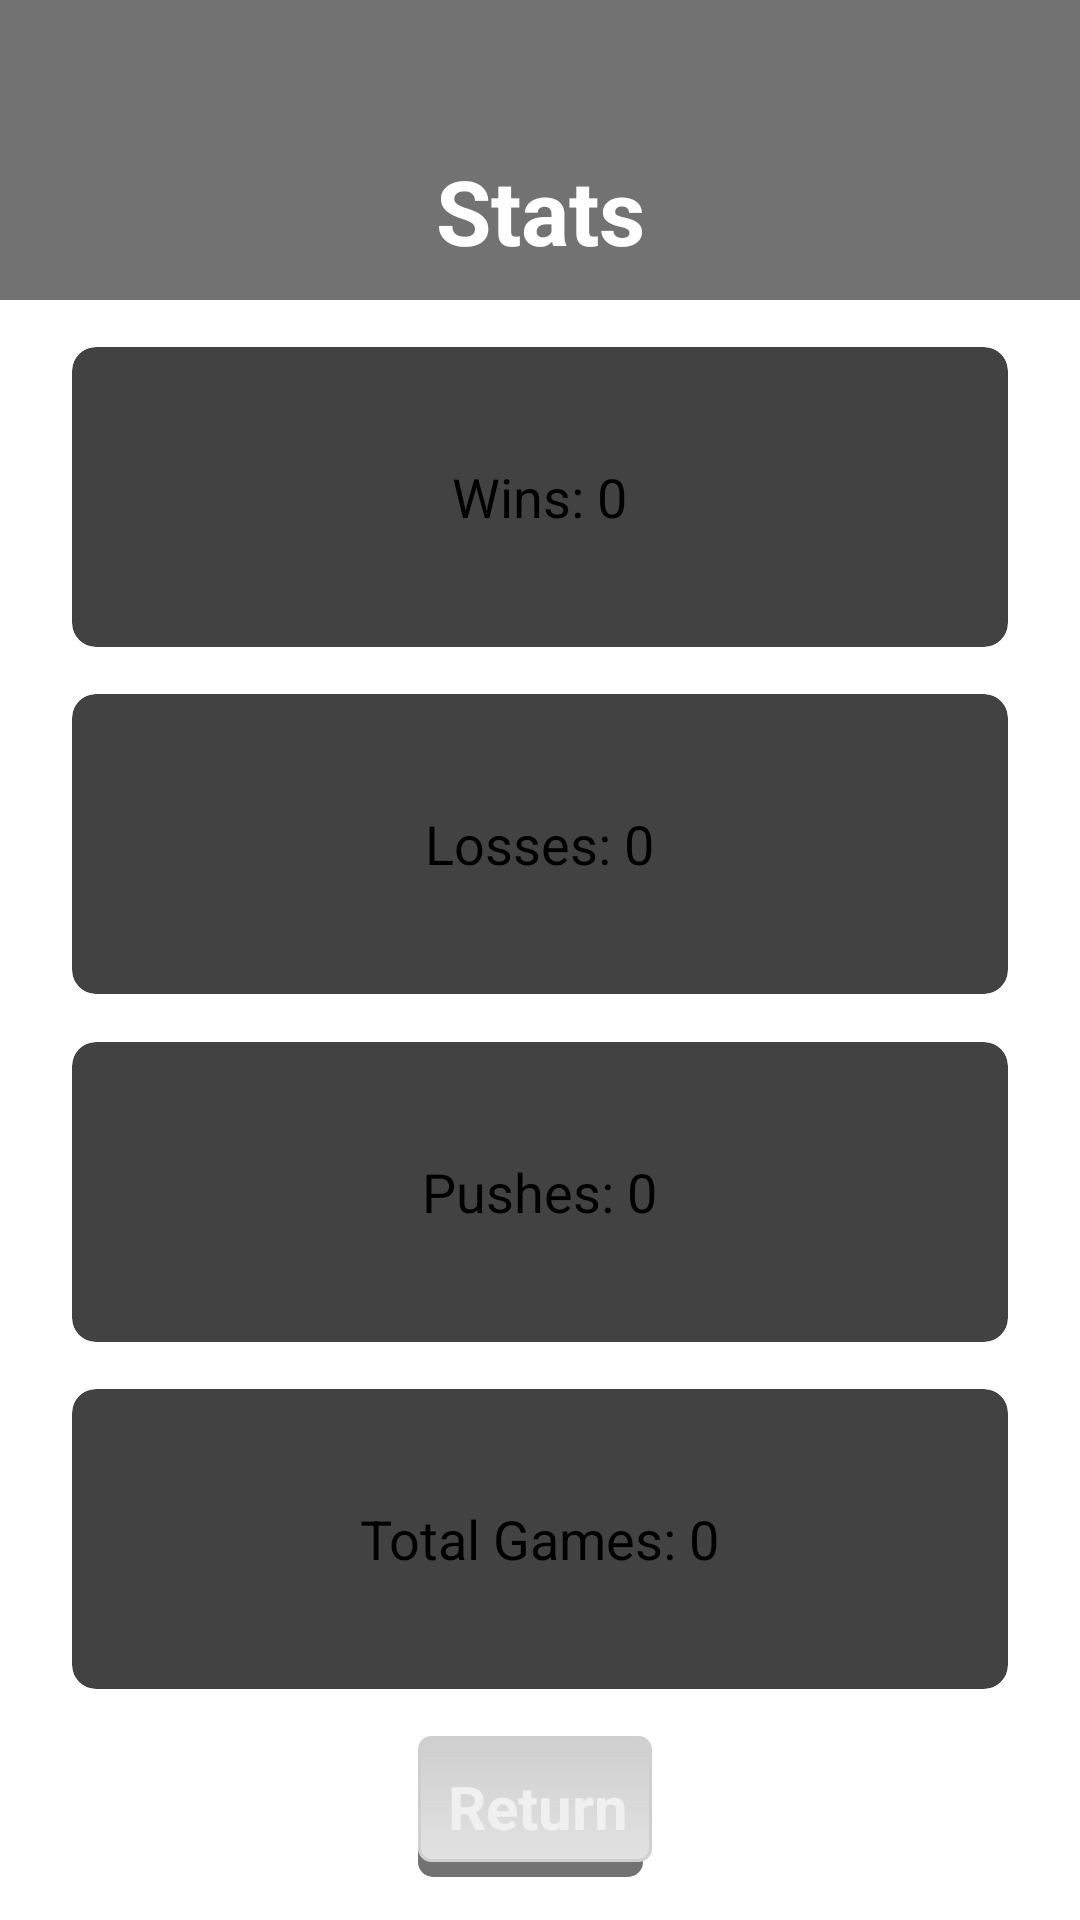

This screen was rendered from an Android layout file. Write that file and the resources it references.
<!-- AndroidManifest.xml: application theme Theme.CardGameTest -->
<!-- res/layout/activity_stats.xml -->
<?xml version="1.0" encoding="utf-8"?>
<androidx.constraintlayout.widget.ConstraintLayout xmlns:android="http://schemas.android.com/apk/res/android"
    xmlns:app="http://schemas.android.com/apk/res-auto"
    xmlns:tools="http://schemas.android.com/tools"
    android:layout_width="match_parent"
    android:layout_height="match_parent"
    tools:context=".StatsActivity">

    <View
        android:id="@+id/view"
        android:layout_width="match_parent"
        android:layout_height="100dp"
        android:background="@color/gray"
        app:layout_constraintEnd_toEndOf="parent"
        app:layout_constraintHorizontal_bias="0.5"
        app:layout_constraintStart_toStartOf="parent"
        app:layout_constraintTop_toTopOf="parent" />

    <TextView
        android:id="@+id/statsTextView"
        android:layout_width="wrap_content"
        android:layout_height="wrap_content"
        android:text="Stats"
        app:layout_constraintEnd_toEndOf="parent"
        app:layout_constraintHorizontal_bias="0.5"
        android:layout_marginTop="50dp"
        android:textColor="@color/white"
        android:textSize="30sp"
        android:textStyle="bold"

        app:layout_constraintStart_toStartOf="parent"
        app:layout_constraintTop_toTopOf="@+id/view" />

    <androidx.cardview.widget.CardView
        android:id="@+id/winsCardView"
        android:layout_width="match_parent"
        android:layout_height="100dp"
        android:layout_marginStart="24dp"
        android:layout_marginEnd="24dp"
        app:layout_constraintBottom_toTopOf="@+id/lossesCardView"
        app:layout_constraintEnd_toEndOf="parent"
        app:layout_constraintHorizontal_bias="0.5"
        app:layout_constraintStart_toStartOf="parent"
        app:cardCornerRadius="8dp"
        app:cardElevation="8dp"
        app:layout_constraintTop_toBottomOf="@+id/view">

        <RelativeLayout
            android:layout_width="match_parent"
            android:layout_height="match_parent">
            <TextView
                android:id="@+id/winsTextView"
                android:layout_width="wrap_content"
                android:layout_height="wrap_content"
                android:text="Wins: 0"
                android:layout_centerInParent="true"
                android:textSize="18dp" />

        </RelativeLayout>

    </androidx.cardview.widget.CardView>

    <androidx.cardview.widget.CardView
        android:id="@+id/lossesCardView"
        android:layout_width="match_parent"
        android:layout_height="100dp"
        android:layout_marginStart="24dp"
        android:layout_marginEnd="24dp"
        app:cardCornerRadius="8dp"
        app:cardElevation="8dp"
        app:layout_constraintBottom_toTopOf="@id/pushesCardView"
        app:layout_constraintEnd_toEndOf="parent"
        app:layout_constraintHorizontal_bias="0.5"
        app:layout_constraintStart_toStartOf="parent"
        app:layout_constraintTop_toBottomOf="@+id/winsCardView">

        <RelativeLayout
            android:layout_width="match_parent"
            android:layout_height="match_parent">

            <TextView
                android:id="@+id/lossesTextView"
                android:layout_width="wrap_content"
                android:layout_height="wrap_content"
                android:layout_centerInParent="true"
                android:text="Losses: 0"
                android:textSize="18dp" />

        </RelativeLayout>

    </androidx.cardview.widget.CardView>

    <androidx.cardview.widget.CardView
        android:id="@+id/pushesCardView"
        android:layout_width="match_parent"
        android:layout_height="100dp"
        android:layout_marginStart="24dp"
        android:layout_marginEnd="24dp"
        app:cardCornerRadius="8dp"
        app:cardElevation="8dp"
        app:layout_constraintBottom_toTopOf="@+id/totalGamesCardView"
        app:layout_constraintEnd_toEndOf="parent"
        app:layout_constraintHorizontal_bias="0.5"
        app:layout_constraintStart_toStartOf="parent"
        app:layout_constraintTop_toBottomOf="@+id/lossesCardView">

        <RelativeLayout
            android:layout_width="match_parent"
            android:layout_height="match_parent">

            <TextView
                android:id="@+id/pushesTextView"
                android:layout_width="wrap_content"
                android:layout_height="wrap_content"
                android:layout_centerInParent="true"
                android:text="Pushes: 0"
                android:textSize="18dp" />

        </RelativeLayout>

    </androidx.cardview.widget.CardView>


    <androidx.cardview.widget.CardView
        android:id="@+id/totalGamesCardView"
        android:layout_width="match_parent"
        android:layout_height="100dp"
        android:layout_marginStart="24dp"
        android:layout_marginEnd="24dp"
        app:cardCornerRadius="8dp"
        app:cardElevation="8dp"
        app:layout_constraintBottom_toTopOf="@id/returnButton"
        app:layout_constraintEnd_toEndOf="parent"
        app:layout_constraintHorizontal_bias="0.5"
        app:layout_constraintStart_toStartOf="parent"
        app:layout_constraintTop_toBottomOf="@+id/pushesCardView">

        <RelativeLayout
            android:layout_width="match_parent"
            android:layout_height="match_parent">

            <TextView
                android:id="@+id/totalGamesTextView"
                android:layout_width="wrap_content"
                android:layout_height="wrap_content"
                android:layout_centerInParent="true"
                android:text="Total Games: 0"
                android:textSize="18dp" />

        </RelativeLayout>

    </androidx.cardview.widget.CardView>

    <Button
        android:id="@+id/returnButton"
        style="@style/defaultButtonStyle"
        android:layout_width="wrap_content"
        android:layout_height="wrap_content"
        android:background="@drawable/roundbutton"
        android:text="Return"
        app:layout_constraintBottom_toBottomOf="parent"

        app:layout_constraintEnd_toEndOf="parent"
        app:layout_constraintHorizontal_bias="0.498"
        app:layout_constraintStart_toStartOf="parent"
        app:layout_constraintTop_toTopOf="parent"
        app:layout_constraintVertical_bias="0.976" />

</androidx.constraintlayout.widget.ConstraintLayout>
<!-- resources referenced by this layout -->
<resources>
  <color name="gray">#737272</color>
  <color name="white">#FFFFFFFF</color>
  <!-- drawable roundbutton (drawable) -->
  <?xml version="1.0" encoding="utf-8"?>
  <selector xmlns:android="http://schemas.android.com/apk/res/android">
  <item >
  <layer-list>
      <item android:right="5dp" android:top="5dp">
      <shape xmlns:android="http://schemas.android.com/apk/res/android"
          android:shape="rectangle">
          <solid android:color="@color/gray" />
          <corners android:radius="15px" />
      </shape>
  </item>
      <item android:bottom="5dp" android:right="2dp">
      <shape>
          <gradient android:angle="270"
              android:endColor="#E2E2E2" android:startColor="#cfcfcf" />
          <stroke android:width="1dp" android:color="#cfcfcf" />
          <corners android:radius="4dp" />
          <padding android:bottom="10dp" android:left="10dp"
              android:right="10dp" android:top="10dp" />
      </shape>
      </item>
  </layer-list>
  </item>
  </selector>
  <style name="defaultButtonStyle" parent="@style/Widget.AppCompat.Button.Colored">
          <item name="android:background">@drawable/roundbutton</item>
          <item name="android:textColor">#f0f0f0</item>
          <item name="android:textSize">20sp</item>
          <item name="android:padding">10dp</item>
          <item name="android:gravity">center</item>
          <item name="android:textStyle">bold</item>
      </style>
</resources>
